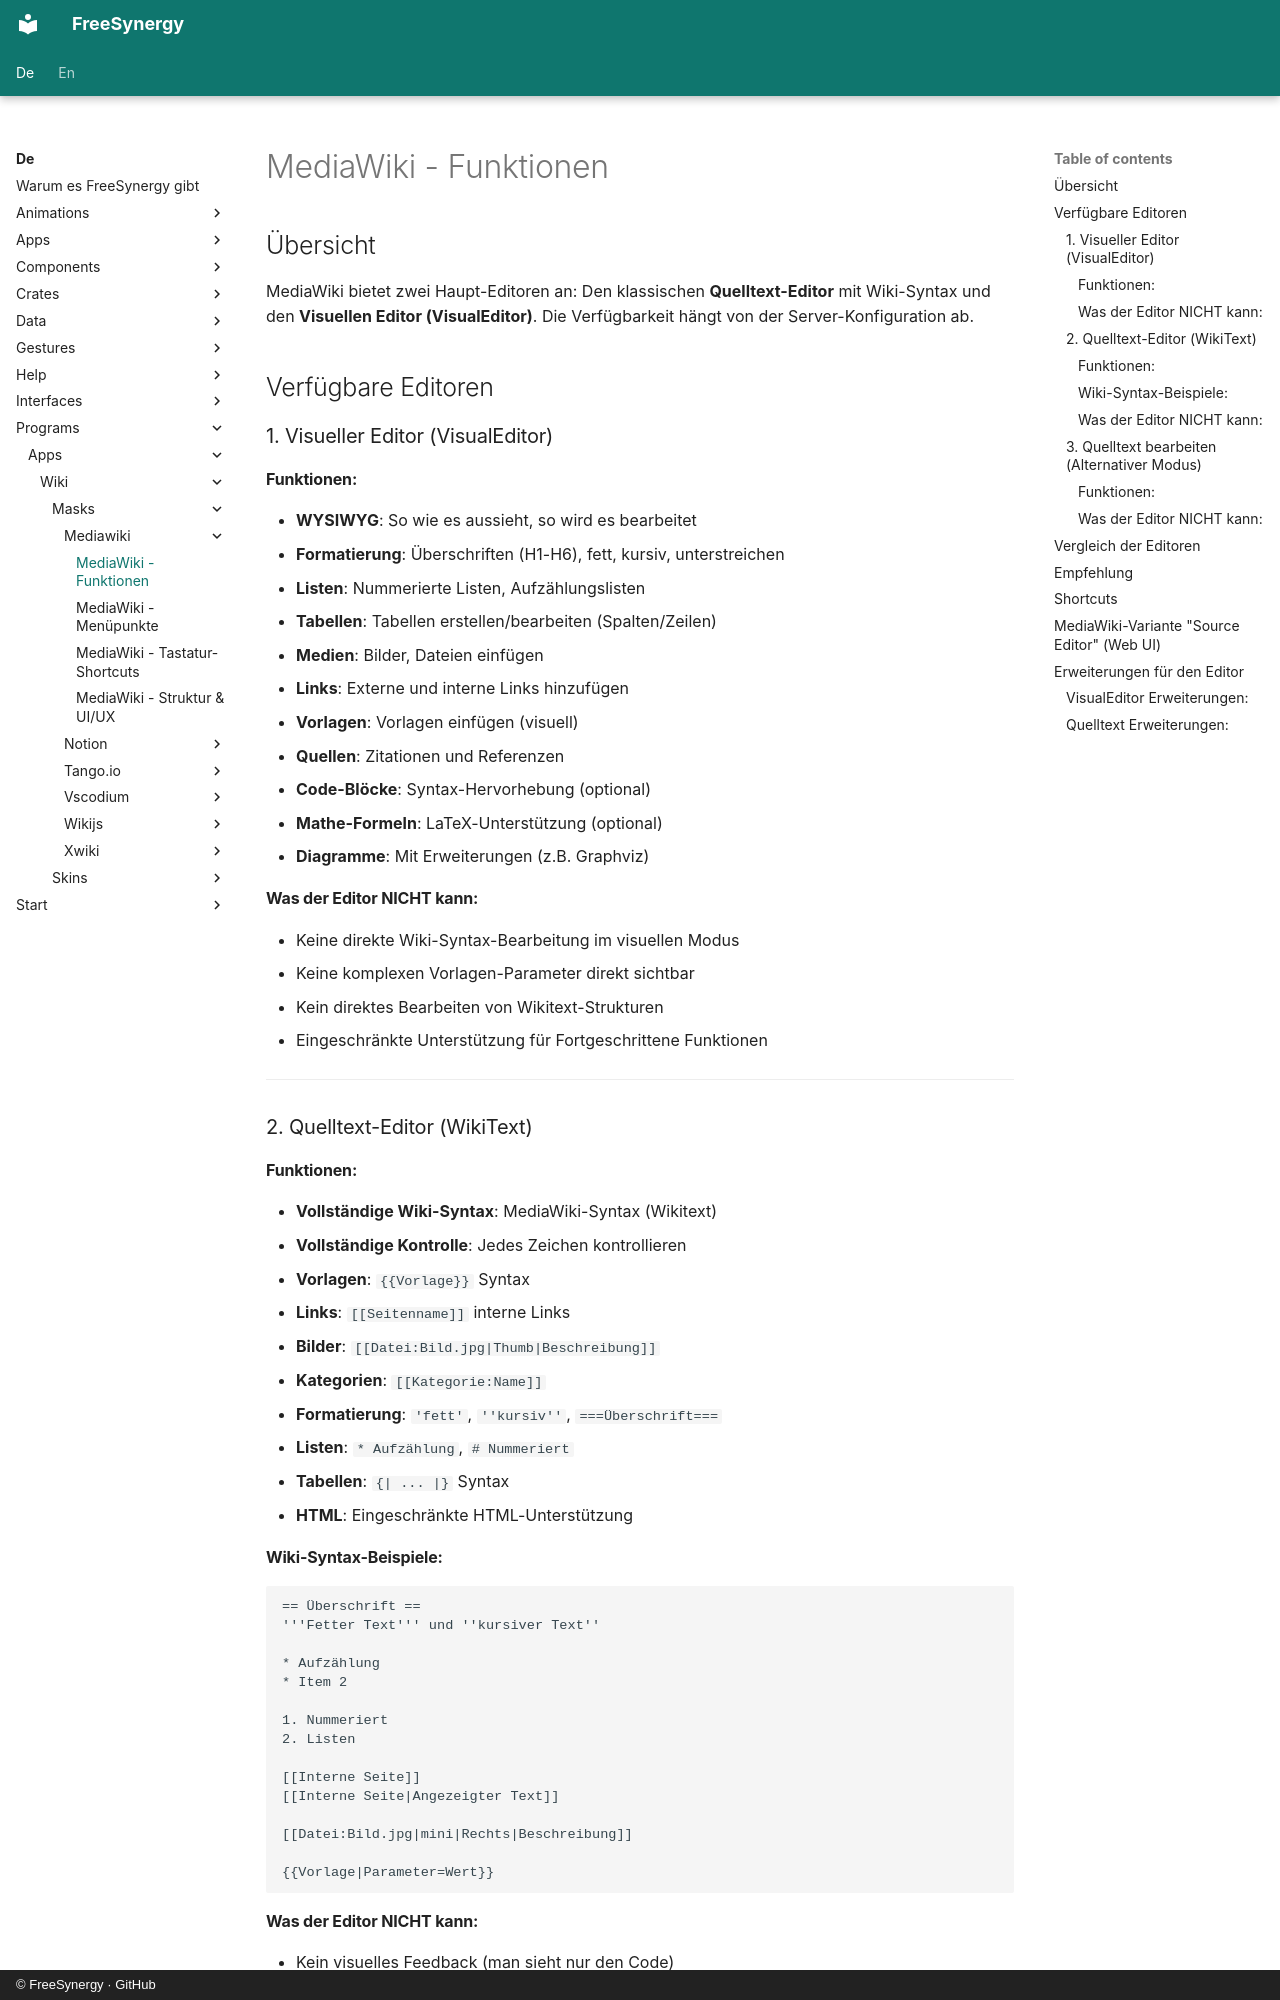

repository: FreeSynergy/fs-documentation · page: de/programs/apps/wiki/masks/mediawiki/features/index.html · generator: mkdocs · copyright: © FreeSynergy · GitHub

# MediaWiki - Funktionen

## Übersicht

MediaWiki bietet zwei Haupt-Editoren an: Den klassischen **Quelltext-Editor** mit Wiki-Syntax und den **Visuellen Editor (VisualEditor)**. Die Verfügbarkeit hängt von der Server-Konfiguration ab.

## Verfügbare Editoren

### 1. Visueller Editor (VisualEditor)

#### Funktionen:
- **WYSIWYG**: So wie es aussieht, so wird es bearbeitet
- **Formatierung**: Überschriften (H1-H6), fett, kursiv, unterstreichen
- **Listen**: Nummerierte Listen, Aufzählungslisten
- **Tabellen**: Tabellen erstellen/bearbeiten (Spalten/Zeilen)
- **Medien**: Bilder, Dateien einfügen
- **Links**: Externe und interne Links hinzufügen
- **Vorlagen**: Vorlagen einfügen (visuell)
- **Quellen**: Zitationen und Referenzen
- **Code-Blöcke**: Syntax-Hervorhebung (optional)
- **Mathe-Formeln**: LaTeX-Unterstützung (optional)
- **Diagramme**: Mit Erweiterungen (z.B. Graphviz)

#### Was der Editor NICHT kann:
- Keine direkte Wiki-Syntax-Bearbeitung im visuellen Modus
- Keine komplexen Vorlagen-Parameter direkt sichtbar
- Kein direktes Bearbeiten von Wikitext-Strukturen
- Eingeschränkte Unterstützung für Fortgeschrittene Funktionen

---

### 2. Quelltext-Editor (WikiText)

#### Funktionen:
- **Vollständige Wiki-Syntax**: MediaWiki-Syntax (Wikitext)
- **Vollständige Kontrolle**: Jedes Zeichen kontrollieren
- **Vorlagen**: `{{Vorlage}}` Syntax
- **Links**: `[[Seitenname]]` interne Links
- **Bilder**: `[[Datei:Bild.jpg|Thumb|Beschreibung]]`
- **Kategorien**: `[[Kategorie:Name]]`
- **Formatierung**: `'fett'`, `''kursiv''`, `===Überschrift===`
- **Listen**: `* Aufzählung`, `# Nummeriert`
- **Tabellen**: `{| ... |}` Syntax
- **HTML**: Eingeschränkte HTML-Unterstützung
